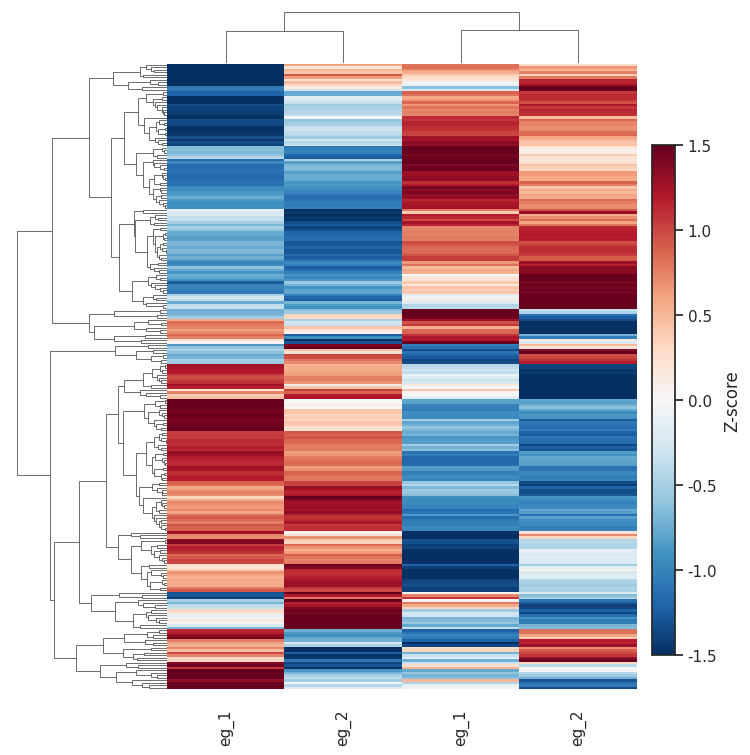

This chart was generated by the following Python code:
import numpy as np
import seaborn as sns
import matplotlib.pyplot as plt

# =========================
# 1) 模拟 1000 个数据：250 x 4
# =========================
np.random.seed(42)
n_rows = 250
samples = ["eg_1", "eg_2", "eg_1", "eg_2"]

base = np.random.normal(0, 1, size=(n_rows, 1))
noise = np.random.normal(0, 0.6, size=(n_rows, 4))

effect = np.zeros((n_rows, 4))
up_idx = np.random.choice(n_rows, size=n_rows // 3, replace=False)
down_pool = list(set(range(n_rows)) - set(up_idx))
down_idx = np.random.choice(down_pool, size=n_rows // 3, replace=False)

effect[up_idx, 2:] += 2.0
effect[down_idx, 2:] -= 2.0

X = base + noise + effect

# 行方向 z-score
Xz = (X - X.mean(axis=1, keepdims=True)) / (X.std(axis=1, keepdims=True) + 1e-12)

# 控制色条范围（更像示例）
vmin, vmax = -1.5, 1.5
Xz = np.clip(Xz, vmin, vmax)

# =========================
# 2) clustermap（关闭默认颜色条）
# =========================
sns.set(style="white")

g = sns.clustermap(
    Xz,
    cmap="RdBu_r",
    center=0,
    figsize=(7.5, 8.5),          # 稍微加宽/加高，底部标签更舒服
    yticklabels=False,
    xticklabels=samples,
    dendrogram_ratio=(0.25, 0.08),
    cbar_pos=None,               # 关键：关闭默认色条
    vmin=vmin,
    vmax=vmax
)

# =========================
# 3) 调整布局：给右侧和底部留足空间（解决底部标签被裁掉）
# =========================
g.fig.subplots_adjust(right=0.86, bottom=0.18, top=0.98)

# x 轴标签：旋转 + 对齐 + 往下挪(增大pad)
g.ax_heatmap.set_xticklabels(g.ax_heatmap.get_xticklabels(), rotation=90, ha="center")
g.ax_heatmap.tick_params(axis="x", pad=8)

# =========================
# 4) 手动把颜色条放到图外右侧
# =========================
cax = g.fig.add_axes([0.88, 0.22, 0.03, 0.6])  # [left, bottom, width, height]
cb = plt.colorbar(g.ax_heatmap.collections[0], cax=cax)
cb.set_label("Z-score", rotation=90)

# =========================
# 5) 保存/显示（pad_inches 防止 tight 裁切掉文字）
# =========================
plt.savefig("cluster_heatmap_method4_optimized.png", dpi=200,
            bbox_inches="tight", pad_inches=0.2)
plt.show()

